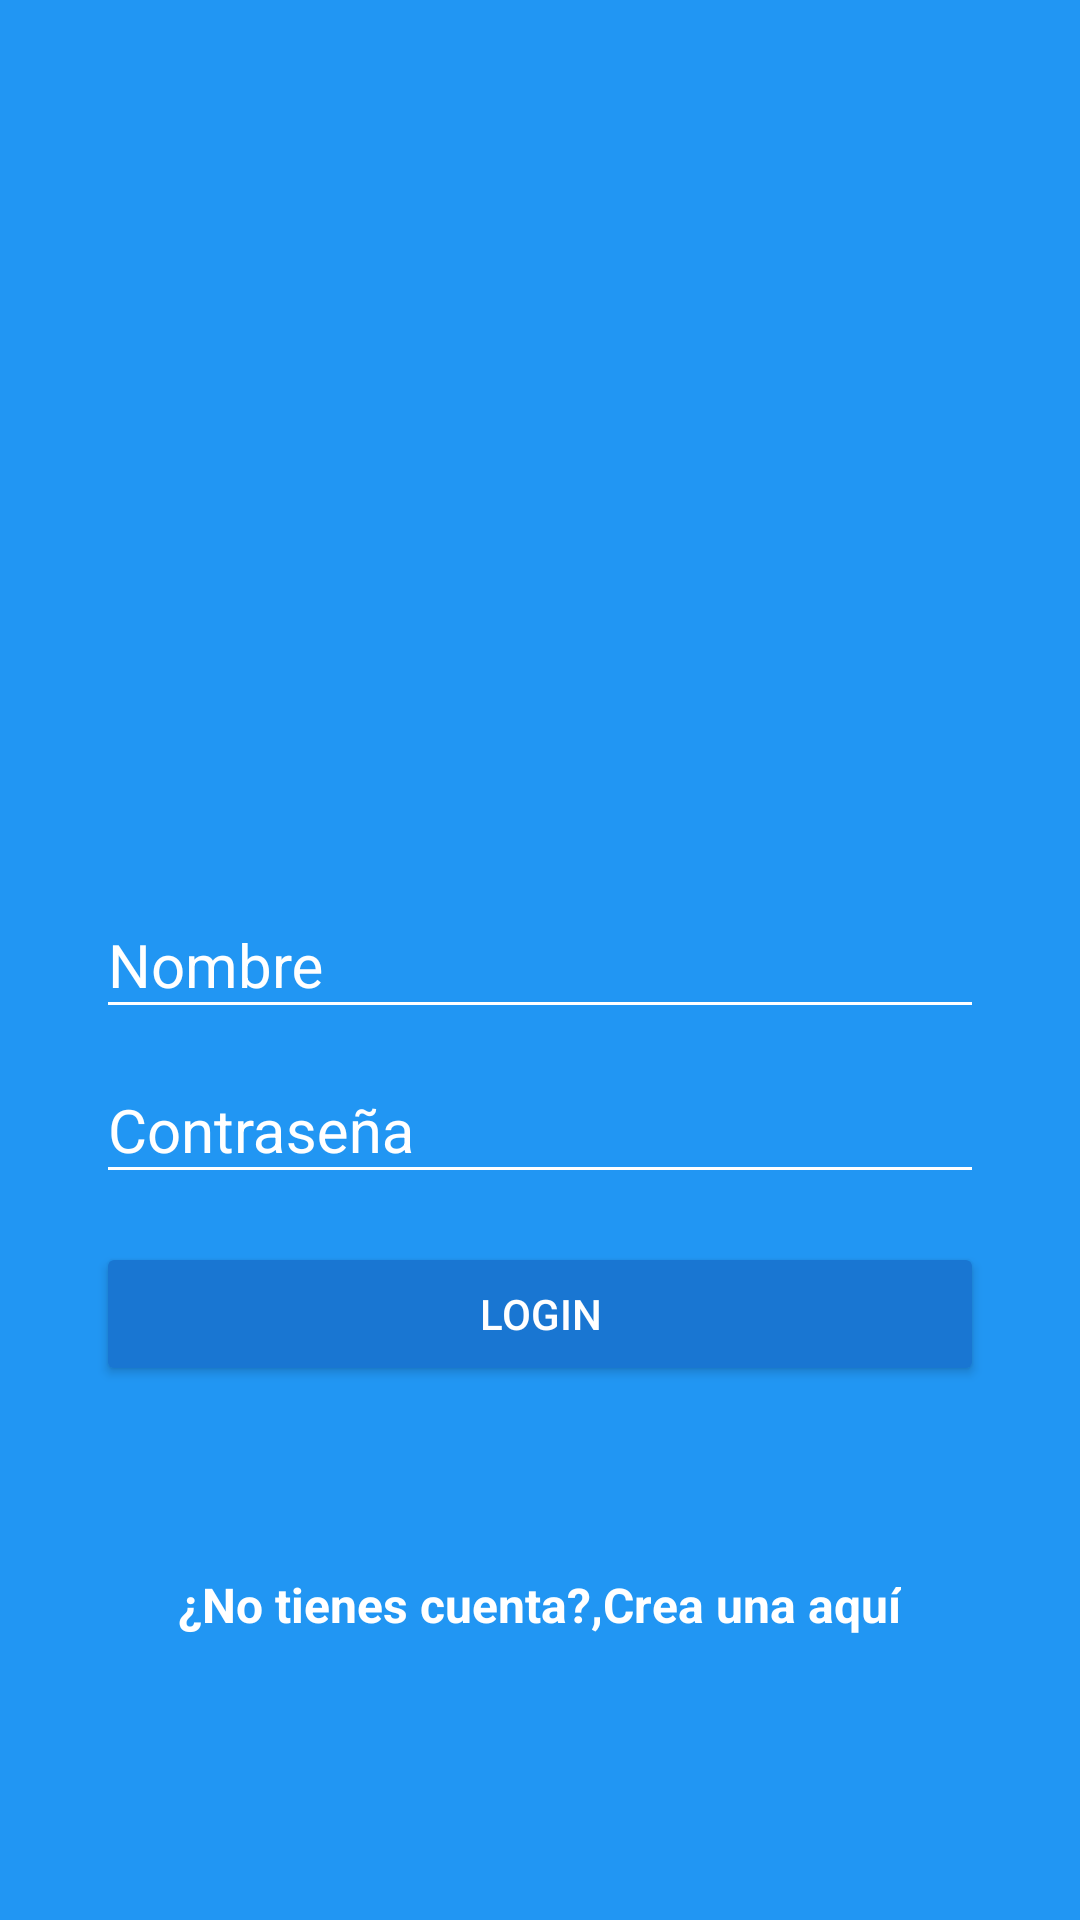

This screen was rendered from an Android layout file. Write that file and the resources it references.
<!-- AndroidManifest.xml: application theme AppTheme -->
<!-- res/layout/activity_login.xml -->
<?xml version="1.0" encoding="utf-8"?>
<android.support.design.widget.CoordinatorLayout
    xmlns:android="http://schemas.android.com/apk/res/android"
    xmlns:app="http://schemas.android.com/apk/res-auto"
    xmlns:tools="http://schemas.android.com/tools"
    android:layout_width="match_parent"
    android:layout_height="match_parent"
    android:fitsSystemWindows="true"
    tools:context="com.example.fotolity.LoginActivity"
    android:background="@color/colorPrimary"
    >


    <LinearLayout
        android:layout_width="match_parent"
        android:layout_height="match_parent"
        android:orientation="vertical"
        android:weightSum="1"
        >

        <RelativeLayout
            android:layout_width="match_parent"
            android:layout_height="match_parent"
            android:layout_weight="0.6"
            >

            <ImageView
                android:id="@+id/logo"
                android:layout_width="wrap_content"
                android:layout_height="wrap_content"
                android:layout_centerInParent="true"
                android:background="@mipmap/ic_launcher_round"
                />

        </RelativeLayout>

        <ScrollView
            android:layout_width="match_parent"
            android:layout_height="match_parent"
            android:layout_weight="0.4"
            android:fillViewport="true"
            >

            <LinearLayout
                android:layout_width="match_parent"
                android:layout_height="match_parent"
                android:orientation="vertical"
                android:padding="@dimen/padding_horizontal_login"
                >

                <android.support.design.widget.TextInputLayout
                    android:layout_width="match_parent"
                    android:layout_height="wrap_content"
                    android:theme="@style/EditTextWhite"
                    >

                    <android.support.design.widget.TextInputEditText
                        android:id="@+id/username"
                        android:layout_width="match_parent"
                        android:layout_height="wrap_content"
                        android:hint="@string/hint_username"


                        />

                </android.support.design.widget.TextInputLayout>

                <android.support.design.widget.TextInputLayout
                    android:layout_width="match_parent"
                    android:layout_height="wrap_content"
                    android:theme="@style/EditTextWhite"
                    >

                    <android.support.design.widget.TextInputEditText
                        android:id="@+id/password"
                        android:layout_width="match_parent"
                        android:layout_height="wrap_content"
                        android:hint="@string/hint_password"
                        android:inputType="textPassword"
                        />

                </android.support.design.widget.TextInputLayout>

                <Button
                    android:id="@+id/login"
                    android:layout_width="match_parent"
                    android:layout_height="wrap_content"
                    android:text="@string/text_button_login"
                    android:theme="@style/RaisedButtonDark"
                    android:onClick="goHome"
                    android:layout_marginTop="@dimen/margin_default"
                    />

                <RelativeLayout
                    android:layout_width="match_parent"
                    android:layout_height="match_parent"
                    android:gravity="center"
                    >

                    <TextView
                        android:id="@+id/dontHaveAccount"
                        android:layout_width="wrap_content"
                        android:layout_height="wrap_content"
                        android:text="@string/dont_have_account"
                        android:textColor="@android:color/white"
                        android:textStyle="bold"
                        android:textSize="@dimen/textsize_donthaveaccount"
                        />

                    <TextView
                        android:id="@+id/createHere"
                        android:layout_width="wrap_content"
                        android:layout_height="wrap_content"
                        android:text="@string/create_here"
                        android:textColor="@android:color/white"
                        android:textStyle="bold"
                        android:textSize="@dimen/textsize_donthaveaccount"
                        android:layout_toRightOf="@+id/dontHaveAccount"
                        android:onClick="goCreateAccount"
                        />


                </RelativeLayout>

            </LinearLayout>


        </ScrollView>



    </LinearLayout>
</android.support.design.widget.CoordinatorLayout>
<!-- resources referenced by this layout -->
<resources>
  <color name="colorPrimary">#2196f3</color>
  <dimen name="margin_default">16dp</dimen>
  <dimen name="padding_horizontal_login">32dp</dimen>
  <dimen name="textsize_donthaveaccount">16sp</dimen>
  <string name="create_here"> Crea una aquí</string>
  <string name="dont_have_account">¿No tienes cuenta?, </string>
  <string name="hint_password">Contraseña</string>
  <string name="hint_username">Nombre</string>
  <string name="text_button_login">Login</string>
  <style name="EditTextWhite" parent="TextAppearance.AppCompat">
          <item name="android:textColorHint">@color/editTextColorWhite</item>
          <item name="android:textSize">@dimen/edittext_textsize_login</item>
          <item name="android:textColorPrimary">@color/editTextColorWhite</item>
          <item name="colorAccent">@color/editTextColorWhite</item>
          <item name="colorControlNormal">@color/editTextColorWhite</item>
          <item name="colorControlActivated">@color/editTextColorWhite</item>
      </style>
  <style name="RaisedButtonDark" parent="Theme.AppCompat.Light">
          <item name="colorButtonNormal">@color/colorPrimaryDark</item>
          <item name="colorControlHighlight">@color/colorPrimary</item>
          <item name="android:textColor">@android:color/white</item>
      </style>
  <style name="AppTheme" parent="Theme.AppCompat.Light.NoActionBar">
          
          <item name="colorPrimary">@color/colorPrimary</item>
          <item name="colorPrimaryDark">@color/colorPrimaryDark</item>
          <item name="colorAccent">@color/colorAccent</item>
          <item name="android:statusBarColor" tools:targetApi="lollipop">@android:color/transparent</item>
      </style>
  <color name="editTextColorWhite">#FFFFFF</color>
  <dimen name="edittext_textsize_login">20sp</dimen>
  <color name="colorPrimaryDark">#1976d2</color>
  <color name="colorAccent">#FF4081</color>
</resources>
